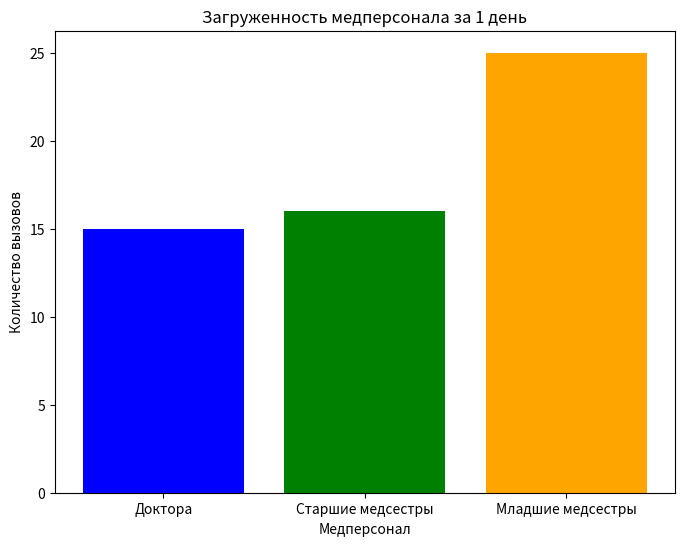
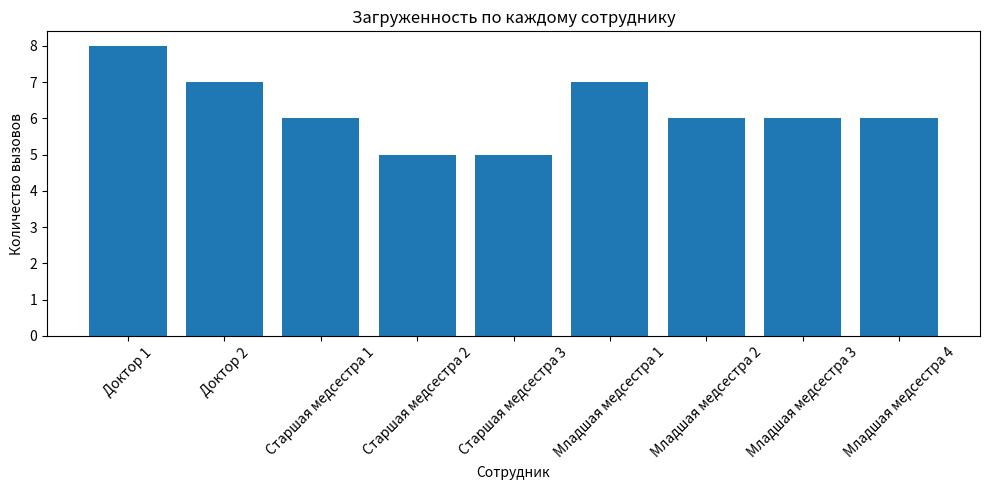

Recreate these plots in Python, in order.
import random
import matplotlib.pyplot as plt


class Patient:
    def __init__(self, id, health_score):
        self.id = id
        self.health_score = health_score
        # Определяем состояние пациента по показателю здоровья:
        # критический: здоровье < 30, серьёзный: 30 <= здоровье < 60, стабильный: здоровье >= 60
        if health_score < 30:
            self.condition = "критический"
        elif health_score < 60:
            self.condition = "серьёзный"
        else:
            self.condition = "стабильный"


class MedicalStaff:
    def __init__(self, name, role):
        self.name = name
        self.role = role
        self.calls = 0


def simulate_hospital():
    patients = [Patient(i + 1, random.randint(1, 100)) for i in range(56)]

    doctors = [MedicalStaff(f"Доктор {i + 1}", "Доктор") for i in range(2)]
    senior_nurses = [
        MedicalStaff(f"Старшая медсестра {i + 1}", "Старшая медсестра")
        for i in range(3)
    ]
    junior_nurses = [
        MedicalStaff(f"Младшая медсестра {i + 1}", "Младшая медсестра")
        for i in range(4)
    ]

    # Индексы для циклического распределения вызовов внутри групп
    doctor_index = 0
    senior_index = 0
    junior_index = 0

    assignment_commands = []

    # Проходим по всем пациентам и назначаем вызов в зависимости от их состояния
    for patient in patients:
        if patient.condition == "критический":
            assigned = doctors[doctor_index % len(doctors)]
            doctor_index += 1
        elif patient.condition == "серьёзный":
            assigned = senior_nurses[senior_index % len(senior_nurses)]
            senior_index += 1
        else:  # стабильный
            assigned = junior_nurses[junior_index % len(junior_nurses)]
            junior_index += 1

        assigned.calls += 1
        command = (
            f"Вызов {assigned.role} {assigned.name}: "
            f"Пациент {patient.id} ({patient.condition}, здоровье: {patient.health_score})"
        )
        assignment_commands.append(command)

    # Вывод текстовых команд
    print("Команды для медперсонала:")
    for command in assignment_commands:
        print(command)

    print("Загруженность каждого сотрудника:")
    for doc in doctors:
        print(f"{doc.name} ({doc.role}): {doc.calls} вызов(ов)")
    for nurse in senior_nurses:
        print(f"{nurse.name} ({nurse.role}): {nurse.calls} вызов(ов)")
    for nurse in junior_nurses:
        print(f"{nurse.name} ({nurse.role}): {nurse.calls} вызов(ов)")

    role_calls = {
        "Доктора": sum(staff.calls for staff in doctors),
        "Старшие медсестры": sum(staff.calls for staff in senior_nurses),
        "Младшие медсестры": sum(staff.calls for staff in junior_nurses),
    }

    # Визуализация результатов – диаграмма загруженности медперсонала за 1 день
    roles = list(role_calls.keys())
    calls = list(role_calls.values())

    plt.figure(figsize=(8, 6))
    plt.bar(roles, calls, color=["blue", "green", "orange"])
    plt.xlabel("Медперсонал")
    plt.ylabel("Количество вызовов")
    plt.title("Загруженность медперсонала за 1 день")
    plt.show()

    # Визуализация загруженности каждого сотрудника
    all_staff = doctors + senior_nurses + junior_nurses
    names = [s.name for s in all_staff]
    calls_for_each = [s.calls for s in all_staff]

    plt.figure(figsize=(10, 5))
    plt.bar(names, calls_for_each)
    plt.xticks(rotation=45)
    plt.xlabel("Сотрудник")
    plt.ylabel("Количество вызовов")
    plt.title("Загруженность по каждому сотруднику")
    plt.tight_layout()
    plt.show()


if __name__ == "__main__":
    simulate_hospital()
